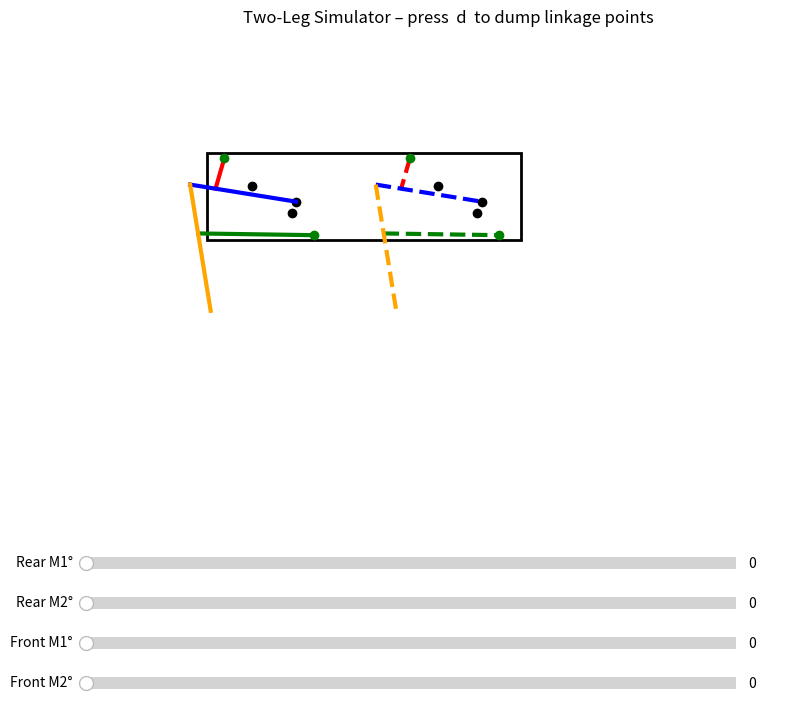

Write the Python code that produced this figure.
#!/usr/bin/env python3
# slider_dump_points.py
import json, numpy as np
import matplotlib.pyplot as plt
import matplotlib.text  as mtext
from matplotlib.widgets import Slider
from matplotlib.patches import Rectangle

# ───────────── CONSTANTS (metres) ──────────────
radiusUpper   = 38.0 / 1000
radiusLower   = 30.0 / 1000
link1_length  = 31.0 / 1000         # red
link2_length  = 104.0 / 1000        # blue
bar_length    = 124.0 / 1000        # orange
attach_dist   = 48.0 / 1000         # green‐fix on orange
joint_ratio   = 0.24                # blue joint fraction (from right)

BODY_W        = 304.8 / 1000
TOP_OFFSET    = 31.9  / 1000
BOTTOM_OFFSET = 25.8  / 1000
FRONT_OFFSET  = 42.5  / 1000
OFFSET_X      = 180.0 / 1000        # hip spacing

# ───────────── ANCHOR POINTS ──────────────
motor1_A  = np.array([0.0, 0.0])
motor2_A  = motor1_A + np.array([0.0386, -0.0268])
right_B   = motor2_A + np.array([4.0, 11.3]) / 1000

motor2_A2 = motor2_A + np.array([OFFSET_X, 0.0])
motor1_A2 = motor2_A2 - (motor2_A - motor1_A)
right_B2  = motor2_A2 + np.array([4.0, 11.3]) / 1000

# ───────────── FIGURE SET-UP ──────────────
fig, ax = plt.subplots(figsize=(10, 8))
plt.subplots_adjust(bottom=0.30)
ax.set_aspect('equal')
ax.set_xlim(-0.15, OFFSET_X + 0.35)
ax.set_ylim(-0.30, 0.15)
ax.set_title('Two-Leg Simulator – press  d  to dump linkage points')
ax.axis('off')

# banner reminder
banner = mtext.Annotation("Press  **d**  to dump current linkage points",
                          xy=(0.5, 1.02), xycoords='axes fraction',
                          ha='center', va='bottom', size=9,
                          bbox=dict(fc="lightgrey", ec="none", pad=3))
ax.add_artist(banner)

# body outline
body_patch = Rectangle((0, 0), 0, 0, facecolor='none',
                       edgecolor='black', linewidth=2, zorder=0)
ax.add_patch(body_patch)

# anchor dots
for p in (motor1_A, motor2_A, right_B, motor1_A2, motor2_A2, right_B2):
    ax.plot(*p, 'ko')

# rear-leg artists
l1 ,= ax.plot([], [], 'r-' , lw=3)
l2 ,= ax.plot([], [], 'b-' , lw=3)
l3 ,= ax.plot([], [], 'g-' , lw=3)
l4 ,= ax.plot([], [], color='orange', lw=3)
tip1,= ax.plot([], [], 'go')
tip2,= ax.plot([], [], 'go')

# front-leg artists
l1b ,= ax.plot([], [], 'r--', lw=3)
l2b ,= ax.plot([], [], 'b--', lw=3)
l3b ,= ax.plot([], [], 'g--', lw=3)
l4b ,= ax.plot([], [], color='orange', ls='--', lw=3)
tip1b,= ax.plot([], [], 'go')
tip2b,= ax.plot([], [], 'go')

# ───────────── SLIDERS ──────────────
ax_s1  = plt.axes([0.15, 0.20, 0.65, 0.03])
ax_s2  = plt.axes([0.15, 0.15, 0.65, 0.03])
s1  = Slider(ax_s1,  'Rear M1°', 0, 40, valinit=0)
s2  = Slider(ax_s2,  'Rear M2°', 0, 40, valinit=0)

ax_s1b = plt.axes([0.15, 0.10, 0.65, 0.03])
ax_s2b = plt.axes([0.15, 0.05, 0.65, 0.03])
s1b = Slider(ax_s1b, 'Front M1°', 0, 40, valinit=0)
s2b = Slider(ax_s2b, 'Front M2°', 0, 40, valinit=0)

# ───────────── KINEMATICS ──────────────
def solve_leg(m1, m2, right_anchor, th1_deg, th2_deg):
    t1 = np.radians(135 + th1_deg)
    t2 = np.radians(-45 - th2_deg)
    tip1 = m1 + radiusUpper * np.array([np.cos(t1), np.sin(t1)])
    tip2 = m2 + radiusLower * np.array([np.cos(t2), np.sin(t2)])

    r, d = link1_length, link2_length * (1 - joint_ratio)
    D = right_anchor - tip1
    dist = np.linalg.norm(D)
    if dist > r + d or dist < abs(r - d) or dist == 0 and r == d:
        return None
    a = (r**2 - d**2 + dist**2)/(2*dist)
    h = np.sqrt(abs(r**2 - a**2))
    mid = tip1 + a*D/dist
    perp = np.array([-D[1], D[0]])/dist
    joint1 = mid - h*perp

    full = (right_anchor - joint1)/(1-joint_ratio)
    full = full/np.linalg.norm(full)*link2_length
    left_joint = right_anchor - full

    vec_lo = tip2 - left_joint
    d_lo = np.linalg.norm(vec_lo)
    if d_lo == 0 or d_lo > 2*bar_length:
        return None
    a2  = d_lo/2
    h2  = np.sqrt(bar_length**2 - a2**2)
    base = left_joint + a2*vec_lo/d_lo
    perp2= np.array([-vec_lo[1], vec_lo[0]])/d_lo
    o1,o2 = base + h2*perp2, base - h2*perp2
    orange_bot = o1 if o1[1] < o2[1] else o2

    ax_len = np.linalg.norm(orange_bot-left_joint)
    if ax_len == 0 or attach_dist > ax_len:
        return None
    dir_or = (orange_bot-left_joint)/ax_len
    green_start = left_joint + dir_or*attach_dist

    return tip1, joint1, left_joint, orange_bot, tip2, green_start

# ───────────── POINT DUMP HELPER ──────────────
def collect_points():
    rear = solve_leg(motor1_A ,motor2_A ,right_B ,
                     s1.val  ,s2.val)
    front= solve_leg(motor1_A2,motor2_A2,right_B2,
                     s1b.val ,s2b.val)
    if not rear or not front:
        return None
    t1,j1,lj,ob,t2,gs = rear
    ft1,fj1,flj,fob,ft2,fgs = front
    return {
        "rear":  {"joint1":j1.tolist(),
                  "blue_orange":lj.tolist(),
                  "green_attach":gs.tolist()},
        "front": {"joint1":fj1.tolist(),
                  "blue_orange":flj.tolist(),
                  "green_attach":fgs.tolist()}
    }

# ───────────── DRAW UPDATE ──────────────
def draw_leg(arts, pts, right_anchor):
    l1_,l2_,l3_,l4_,tA_,tB_ = arts
    tipA,J1,LJ,OB,tipB,GS = pts
    l1_.set_data([tipA[0],J1[0]],[tipA[1],J1[1]])
    l2_.set_data([LJ[0],right_anchor[0]],[LJ[1],right_anchor[1]])
    l3_.set_data([GS[0],tipB[0]],[GS[1],tipB[1]])
    l4_.set_data([LJ[0],OB[0]],[LJ[1],OB[1]])
    tA_.set_data([tipA[0]],[tipA[1]])
    tB_.set_data([tipB[0]],[tipB[1]])

def update(_=None):
    body_top    = motor1_A[1] + TOP_OFFSET
    body_bottom = motor2_A[1] - BOTTOM_OFFSET
    body_h      = body_top - body_bottom
    front_edge  = motor2_A2[0] + FRONT_OFFSET
    rear_edge   = front_edge - BODY_W
    body_patch.set_xy((rear_edge, body_bottom))
    body_patch.set_width(BODY_W); body_patch.set_height(body_h)

    p1 = solve_leg(motor1_A ,motor2_A ,right_B , s1.val ,s2.val)
    p2 = solve_leg(motor1_A2,motor2_A2,right_B2, s1b.val,s2b.val)
    if p1: draw_leg((l1,l2,l3,l4,tip1,tip2), p1, right_B)
    if p2: draw_leg((l1b,l2b,l3b,l4b,tip1b,tip2b), p2, right_B2)
    fig.canvas.draw_idle()

for sl in (s1,s2,s1b,s2b): sl.on_changed(update)
update()

# ───────────── KEY HANDLER ──────────────
def on_key(event):
    if event.key.lower() == 'd':
        pts = collect_points()
        if pts is None:
            print("⚠ Linkage impossible – no dump.")
            return
        with open("robot_points.json","w") as f:
            json.dump(pts,f,indent=2)
        print("\nDumped linkage anchors to robot_points.json")
        print(json.dumps(pts,indent=2))

fig.canvas.mpl_connect('key_press_event', on_key)
plt.show()
